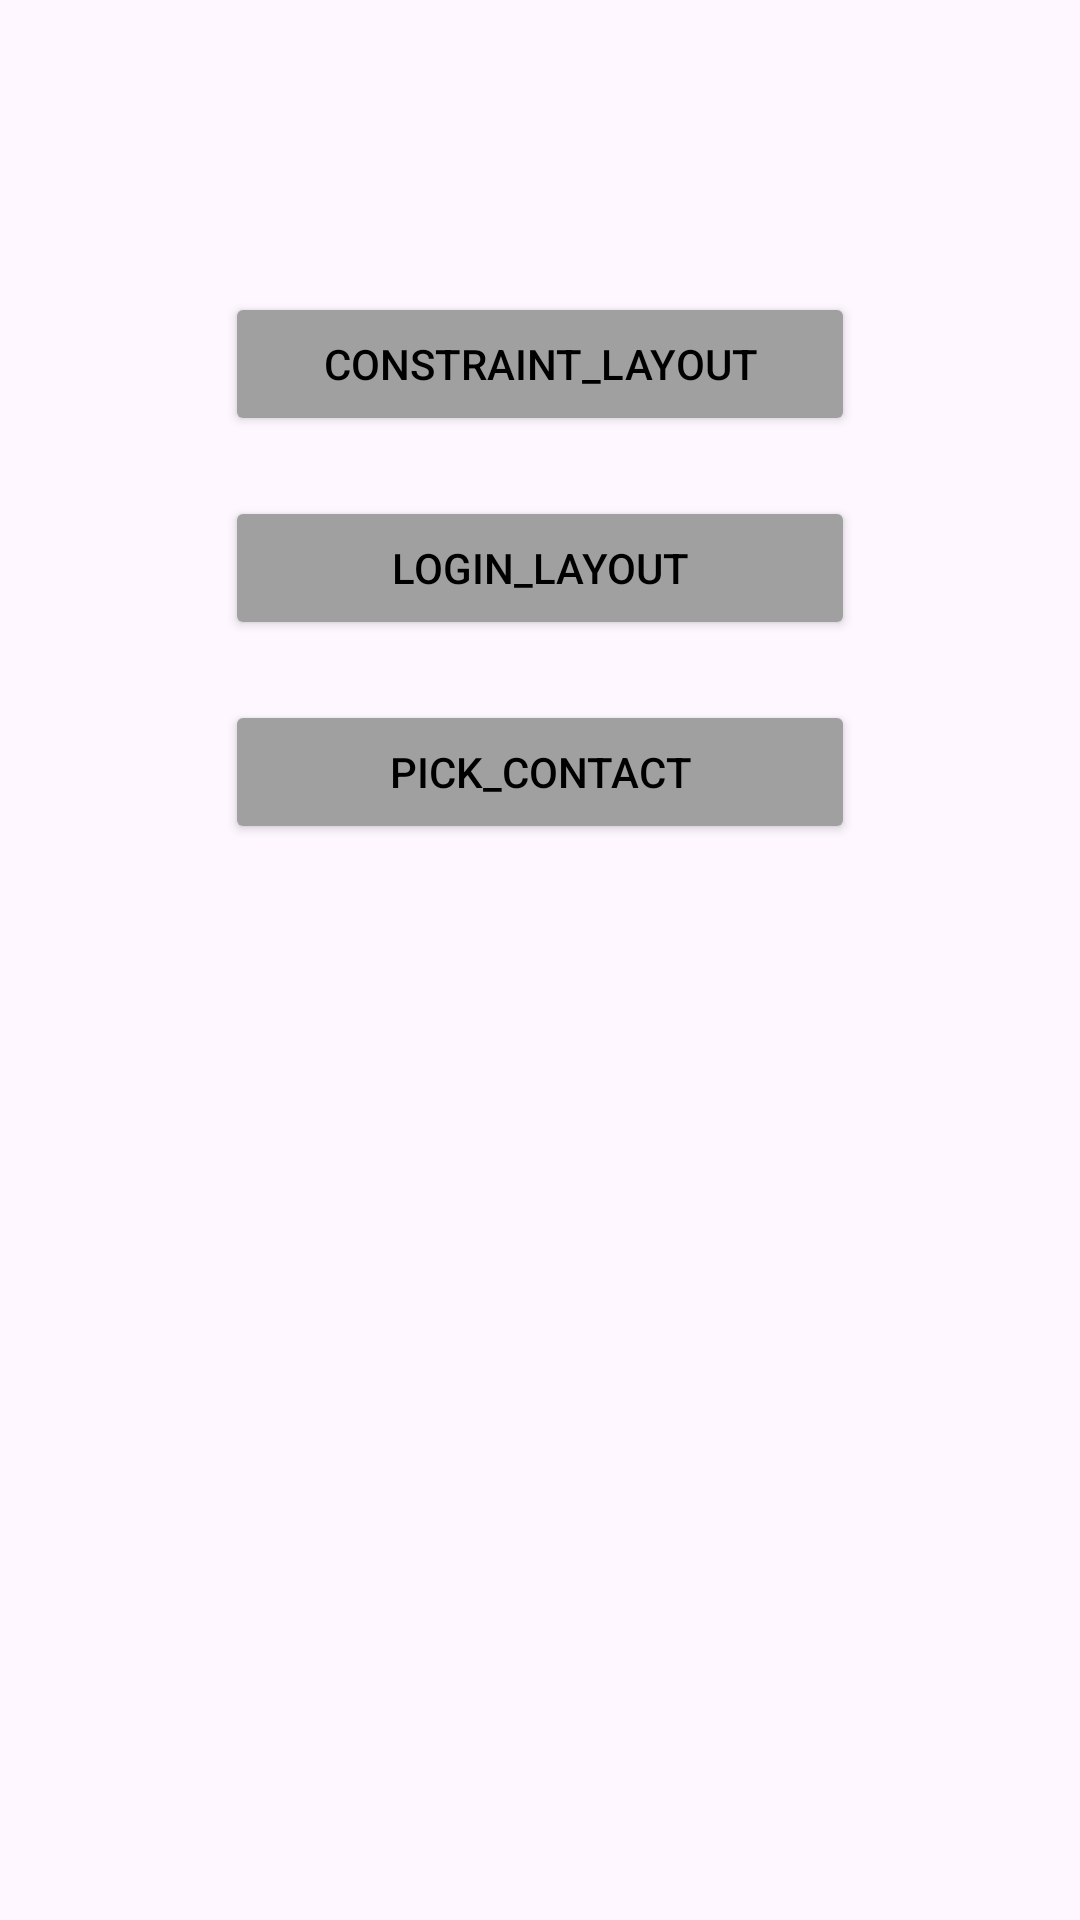

Layout XML and referenced resources for this Android screen:
<!-- AndroidManifest.xml: application theme Theme.Rqdemo -->
<!-- res/layout/activity_main.xml -->
<?xml version="1.0" encoding="utf-8"?>
<androidx.constraintlayout.widget.ConstraintLayout xmlns:android="http://schemas.android.com/apk/res/android"
    xmlns:app="http://schemas.android.com/apk/res-auto"
    xmlns:tools="http://schemas.android.com/tools"
    android:id="@+id/main"
    android:layout_width="match_parent"
    android:layout_height="match_parent"
    tools:context=".MainActivity">

    <LinearLayout
        android:layout_width="wrap_content"
        android:layout_height="wrap_content"
        android:orientation="vertical"

        app:layout_constraintBottom_toBottomOf="parent"
        app:layout_constraintEnd_toEndOf="parent"
        app:layout_constraintHorizontal_bias="0.5"
        app:layout_constraintStart_toStartOf="parent"
        app:layout_constraintTop_toTopOf="parent"
        app:layout_constraintVertical_bias="0.2">

        <Button
            android:id="@+id/button1"
            android:layout_width="210dp"
            android:layout_height="wrap_content"
            android:layout_margin="10dp"
            android:backgroundTint="@color/gray"
            android:text="@string/button_1"
            android:textColor="@color/black"
            tools:layout_editor_absoluteX="160dp"
            tools:layout_editor_absoluteY="74dp" />

        <Button
            android:id="@+id/button2"
            android:layout_width="210dp"
            android:layout_height="wrap_content"
            android:layout_margin="10dp"
            android:backgroundTint="@color/gray"
            android:text="@string/button_2"
            android:textColor="@color/black"
            tools:layout_editor_absoluteX="160dp"
            tools:layout_editor_absoluteY="74dp" />

        <Button
            android:id="@+id/button3"
            android:layout_width="210dp"
            android:layout_height="wrap_content"
            android:layout_margin="10dp"
            android:backgroundTint="@color/gray"
            android:text="@string/button_3"
            android:textColor="@color/black"
            tools:layout_editor_absoluteX="160dp"
            tools:layout_editor_absoluteY="74dp" />
    </LinearLayout>

</androidx.constraintlayout.widget.ConstraintLayout>
<!-- resources referenced by this layout -->
<resources>
  <color name="black">#FF000000</color>
  <color name="gray">#FFA0A0A0</color>
  <string name="button_1">button 1</string>
  <string name="button_2">button 2</string>
  <string name="button_3">button 3</string>
  <style name="Theme.Rqdemo" parent="Base.Theme.Rqdemo" />
  <style name="Base.Theme.Rqdemo" parent="Theme.Material3.DayNight.NoActionBar">
          
          
      </style>
</resources>
